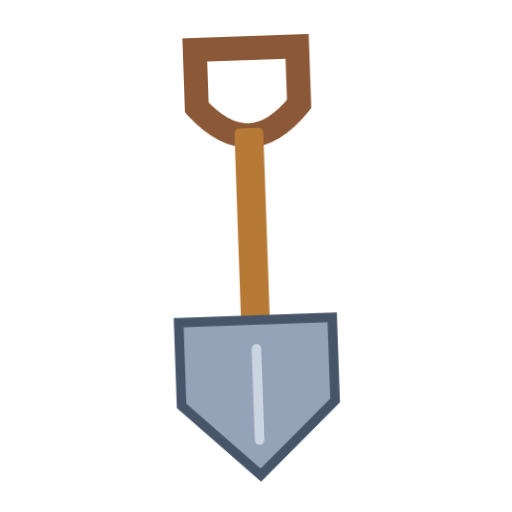
t = 0.00 s
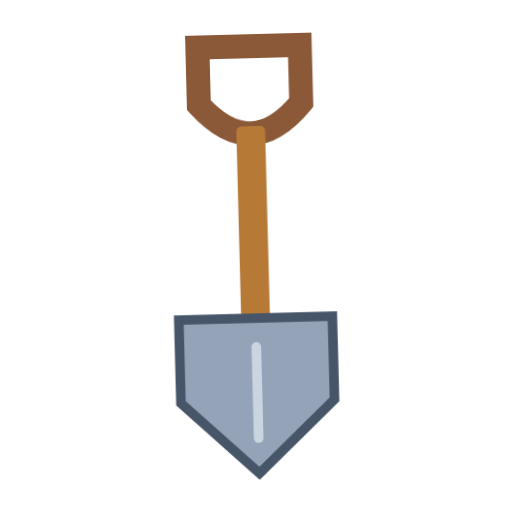
t = 0.40 s
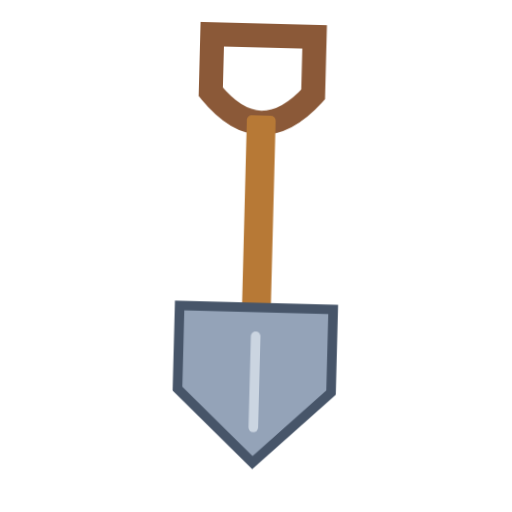
t = 1.20 s
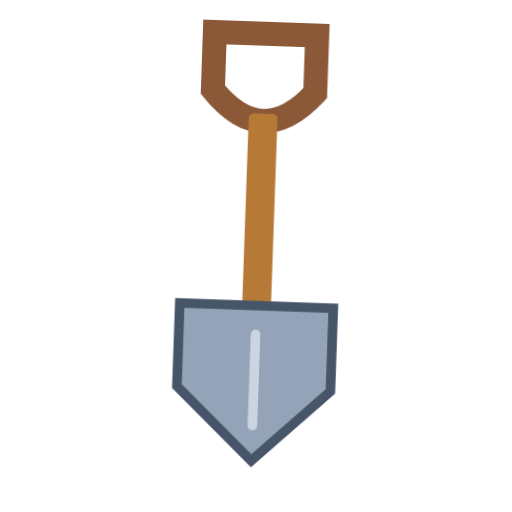
t = 1.60 s
t = 2.00 s: frame unchanged from t = 1.20 s, image omitted
t = 2.80 s: frame unchanged from t = 0.40 s, image omitted

The animated SVG that drew these frames (rendered in a browser with its animation timeline set to each time). Animation: 1 CSS @keyframes rule; one cycle of 3.20 s, repeats indefinitely.

<svg xmlns="http://www.w3.org/2000/svg" viewBox="0 0 320 320" role="img"><title>shovel</title><style>@media(prefers-reduced-motion:no-preference){.art{transform-origin:160px 210px;animation:float 3.2s ease-in-out infinite}@keyframes float{0%,100%{transform:translateY(0) rotate(-2deg)}50%{transform:translateY(-9px) rotate(2deg)}}}</style><g class="art"><path d="M128 30H192V66Q160 103 128 66Z" fill="none" stroke="#8B5938" stroke-width="15"/><rect x="151" y="80" width="18" height="135" rx="3" fill="#B77936"/><path d="M112 200H208V252L160 297L112 252Z" fill="#94A3B8" stroke="#475569" stroke-width="6"/><path d="M160 218V275" fill="none" stroke="#CBD5E1" stroke-width="6" stroke-linecap="round" stroke-linejoin="round"/></g></svg>
